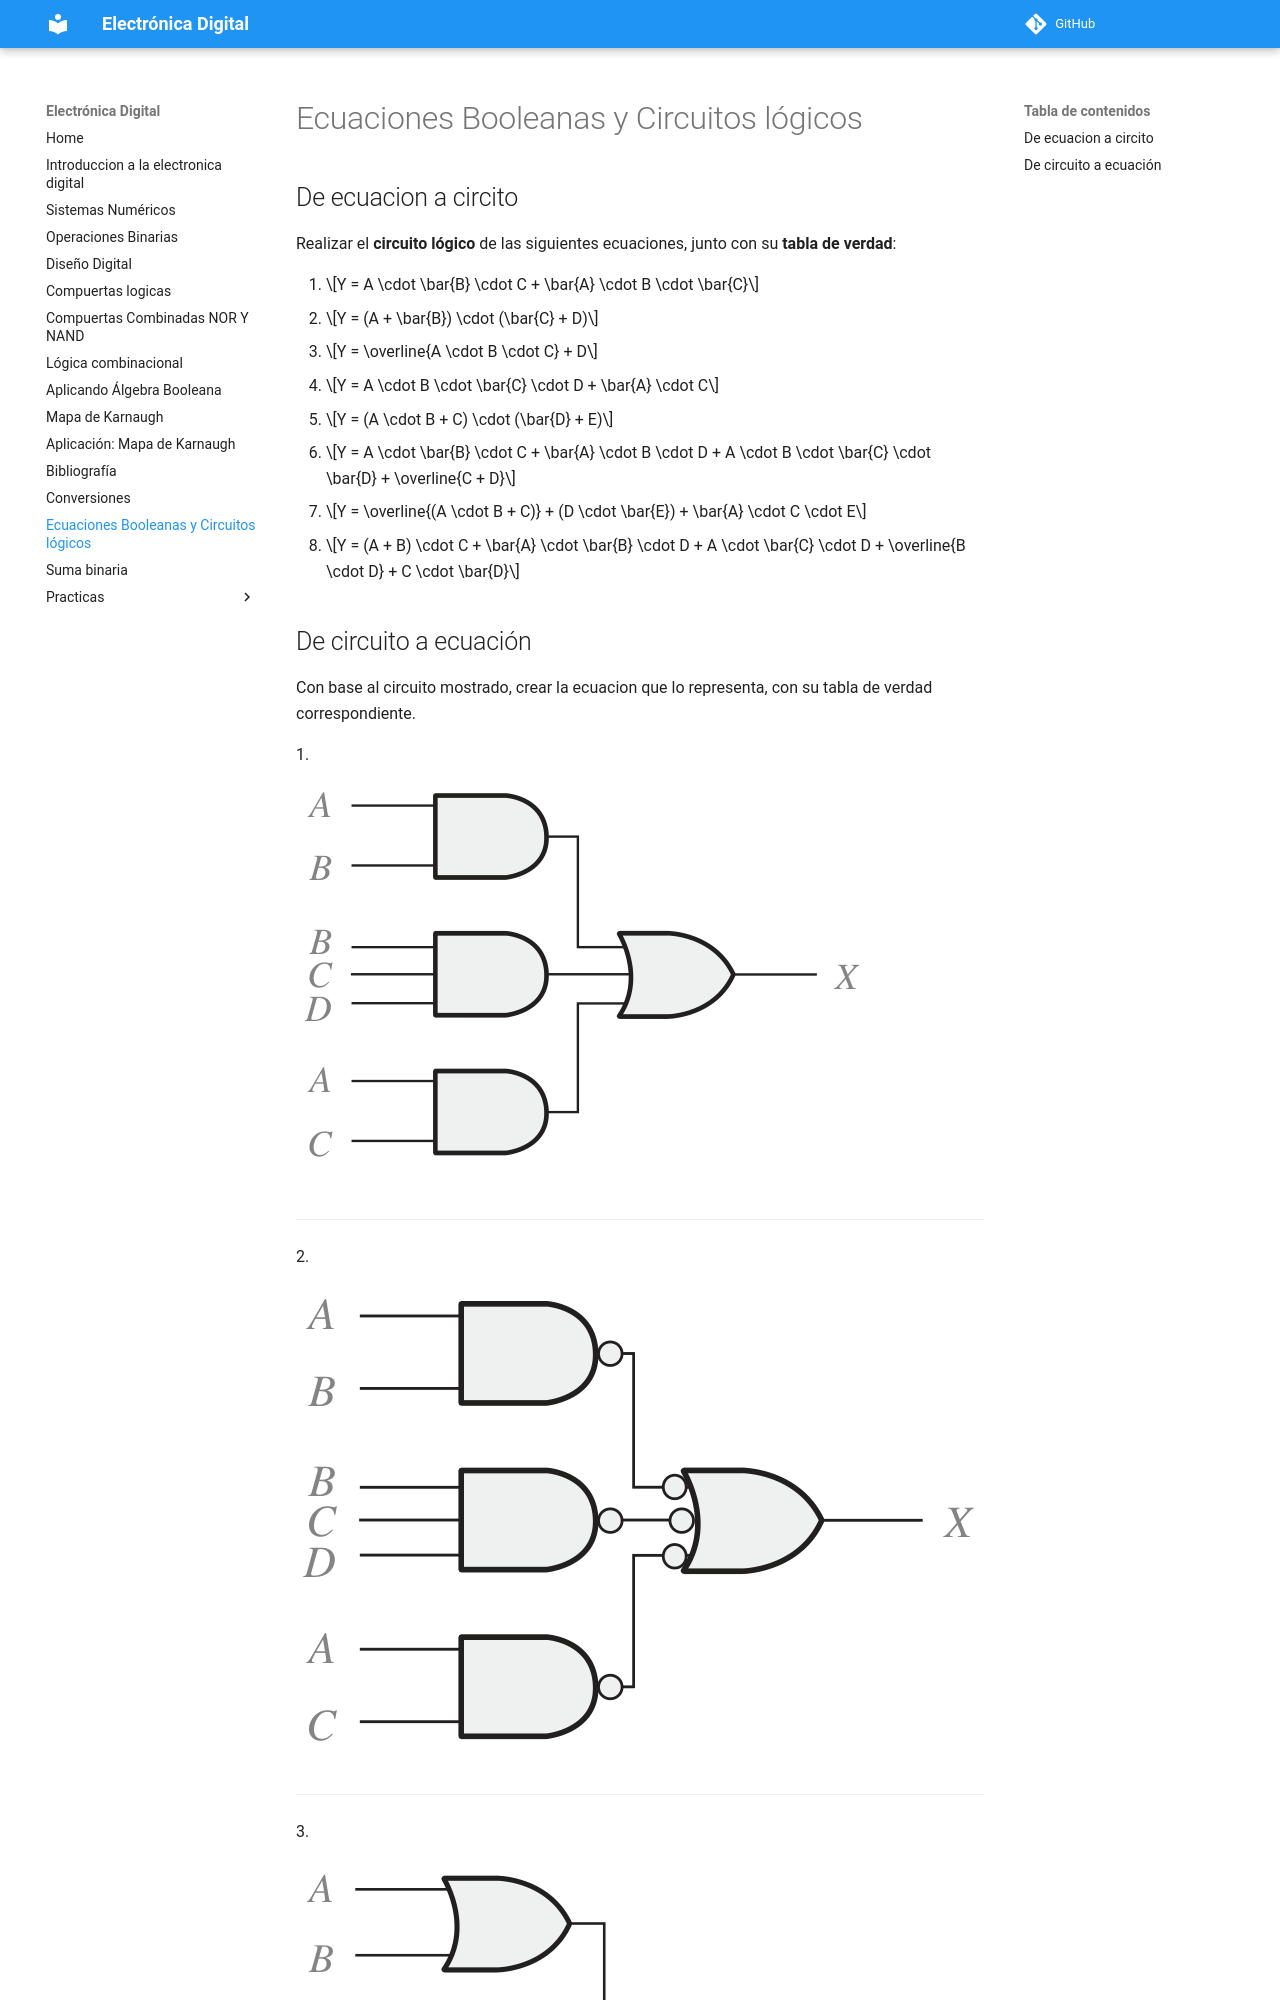

repository: jalmx/electronica-digital · page: ecuacion_circuito/index.html · generator: mkdocs

# Ecuaciones Booleanas y Circuitos lógicos

## De ecuacion a circito

Realizar el **circuito lógico** de las siguientes ecuaciones, junto con su **tabla de verdad**:

1. $$Y = A \cdot \bar{B} \cdot C + \bar{A} \cdot B \cdot \bar{C}$$
2. $$Y = (A + \bar{B}) \cdot (\bar{C} + D)$$
3. $$Y = \overline{A \cdot B \cdot C} + D$$
4. $$Y = A \cdot B \cdot \bar{C} \cdot D + \bar{A} \cdot C$$
5. $$Y = (A \cdot B + C) \cdot (\bar{D} + E)$$
6. $$Y = A \cdot \bar{B} \cdot C + \bar{A} \cdot B \cdot D + A \cdot B \cdot \bar{C} \cdot \bar{D} + \overline{C + D}$$
7. $$Y = \overline{(A \cdot B + C)} + (D \cdot \bar{E}) + \bar{A} \cdot C \cdot E$$
8. $$Y = (A + B) \cdot C + \bar{A} \cdot \bar{B} \cdot D + A \cdot \bar{C} \cdot D + \overline{B \cdot D} + C \cdot \bar{D}$$
